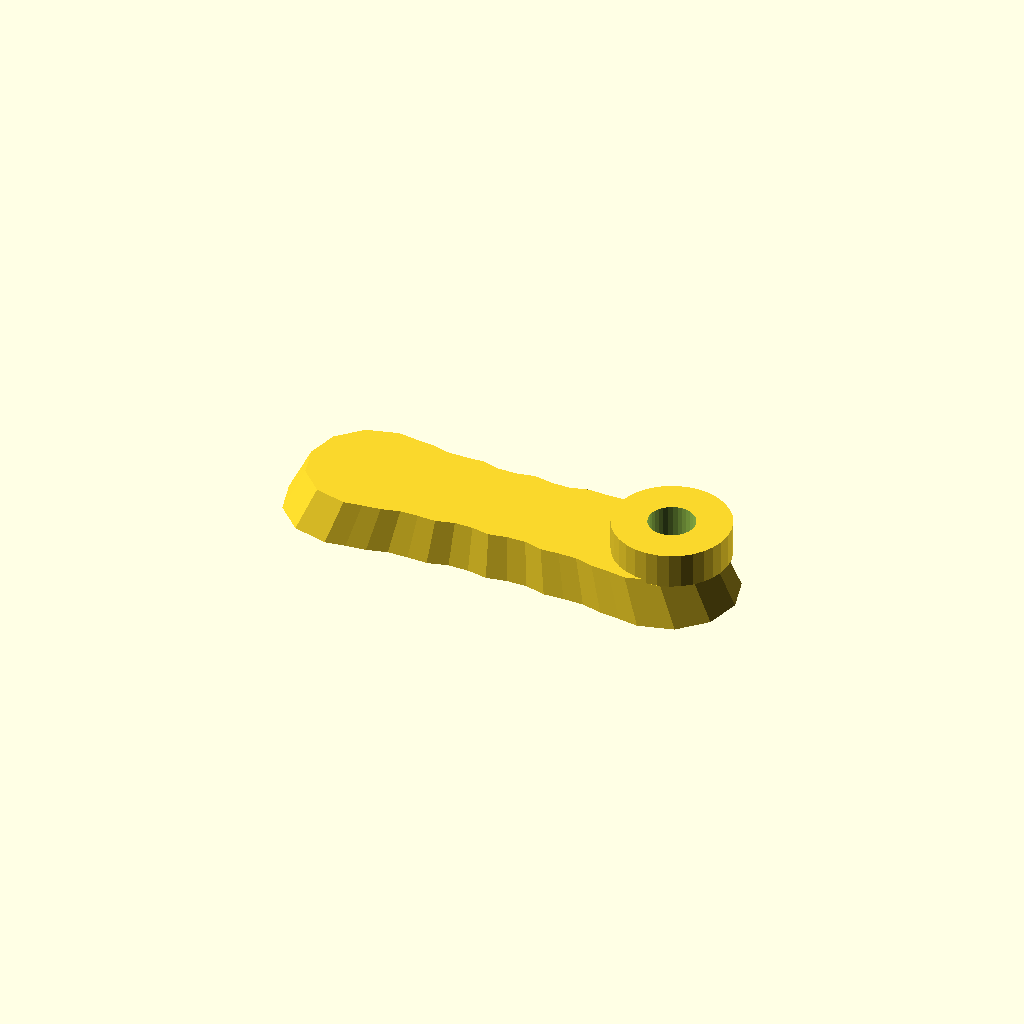
Cell 1 — every parameter at its default value.
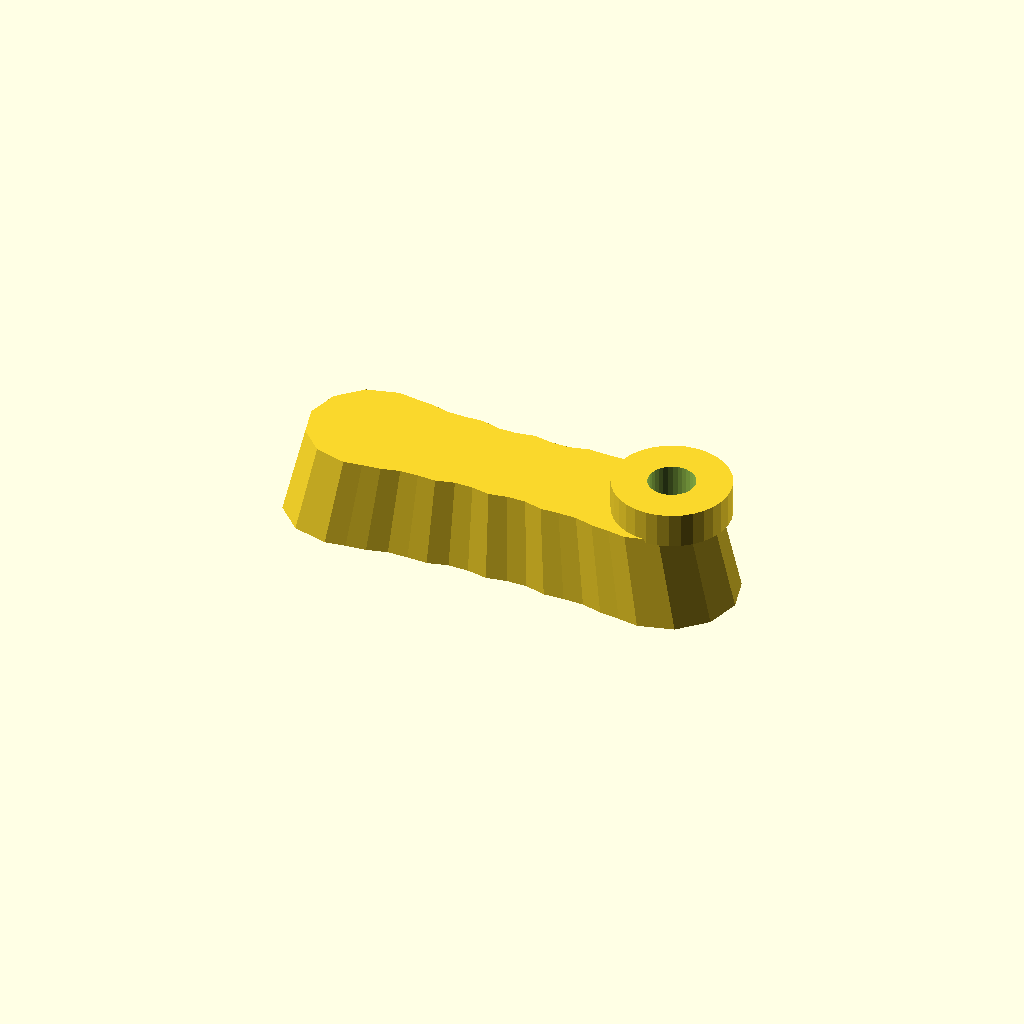
Cell 2: thickness = 24 (everything else at default).
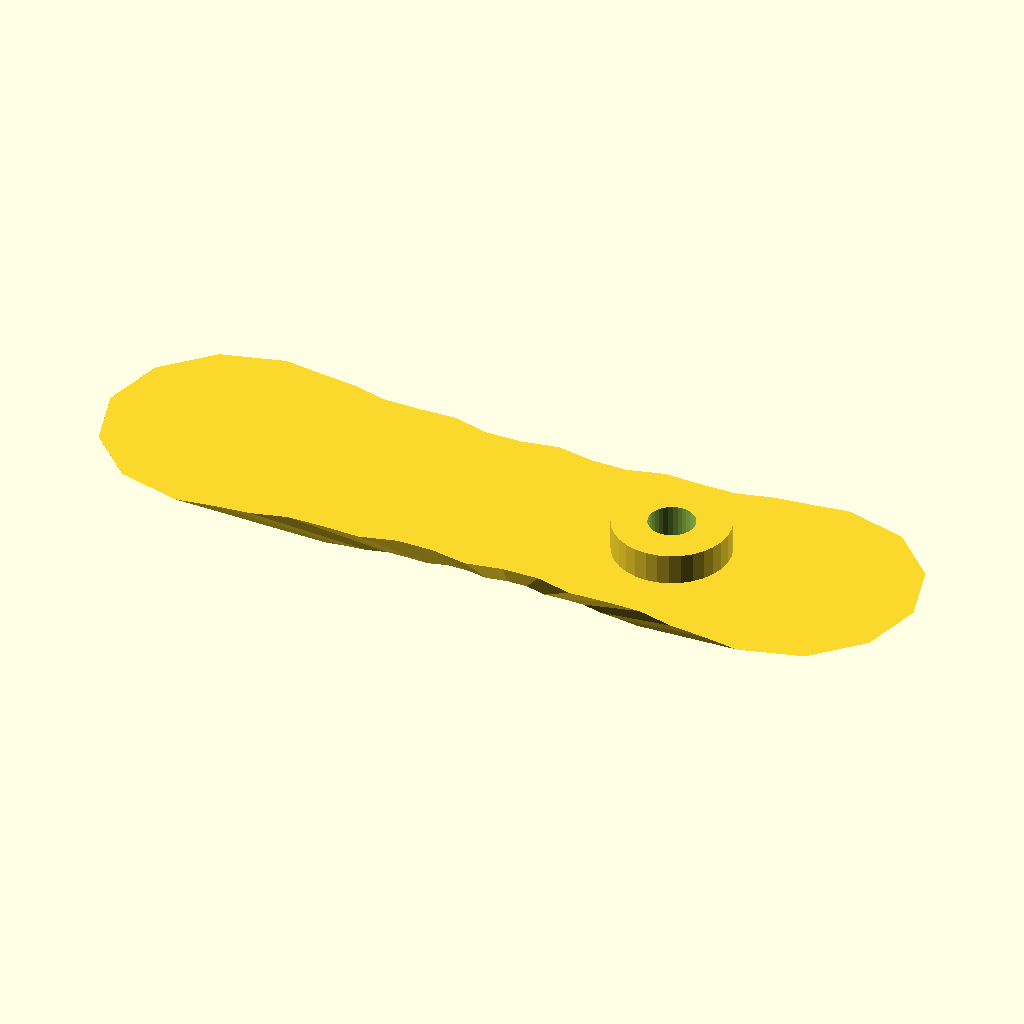
Cell 3: the same model with draft = 1.8.
One fixed orthographic camera (rotation 55°, 0°, 25°; colour scheme Cornfield) for every cell.
Source of the model, optional_data/gen2/handles/part_0019.scad:
$fn = 32;

// ----------------------------------------------------------------------
// Handle: 120 x 36 mm grip, 12 mm thick
// ----------------------------------------------------------------------

// --- parameters (mm) ---
length = 120;             // grip length
width = 36;               // grip width
thickness = 12;           // grip thickness
waist = 0.8;              // width factor at the middle
draft = 0.9;              // top face scale of the extrusion
scallops = 5;             // finger rests per side
ripple = 0.05;            // depth factor of the finger rests
boss_d = 30;              // mounting boss diameter
boss_h = 8;               // mounting boss height
boss_hole_d = 12;         // screw clearance through the boss
boss_r = 43;              // boss centre from the grip centre

/* ergonomic grip outline, closed spline-like polygon in the XY plane */
grip = [[-42, 18], [-36.75, 17.233], [-31.5, 16.679], [-26.25, 15.361], [-21, 15.3], [-15.75, 15.498], [-10.5, 14.14], [-5.25, 14.184], [0, 15.12], [5.25, 14.184], [10.5, 14.14], [15.75, 15.498], [21, 15.3], [26.25, 15.361], [31.5, 16.679], [36.75, 17.233], [42, 18], [51, 15.588], [57.588, 9], [60, 0], [57.588, -9], [51, -15.588], [42, -18], [42, -18], [36.75, -17.233], [31.5, -16.679], [26.25, -15.361], [21, -15.3], [15.75, -15.498], [10.5, -14.14], [5.25, -14.184], [0, -15.12], [-5.25, -14.184], [-10.5, -14.14], [-15.75, -15.498], [-21, -15.3], [-26.25, -15.361], [-31.5, -16.679], [-36.75, -17.233], [-42, -18], [-51, -15.588], [-57.588, -9], [-60, 0], [-57.588, 9], [-51, 15.588], [-42, 18]];

module grip_body() {
  linear_extrude(height = thickness, scale = draft) polygon(grip);
}

module boss_body() {
  /* sunk 1 mm into the grip so the joint overlaps */
  translate([boss_r, 0, thickness - 1]) cylinder(h = boss_h + 1, d = boss_d);
}

difference() {
  union() {
    grip_body();
    boss_body();
  }
  translate([boss_r, 0, -1]) cylinder(h = thickness + boss_h + 2, d = boss_hole_d);
}
Customizer parameters (derived from the source; name, type, default, range or options):
length: number, default 120
width: number, default 36
thickness: number, default 12
waist: number, default 0.8
draft: number, default 0.9
scallops: number, default 5
ripple: number, default 0.05
boss_d: number, default 30
boss_h: number, default 8
boss_hole_d: number, default 12
boss_r: number, default 43
